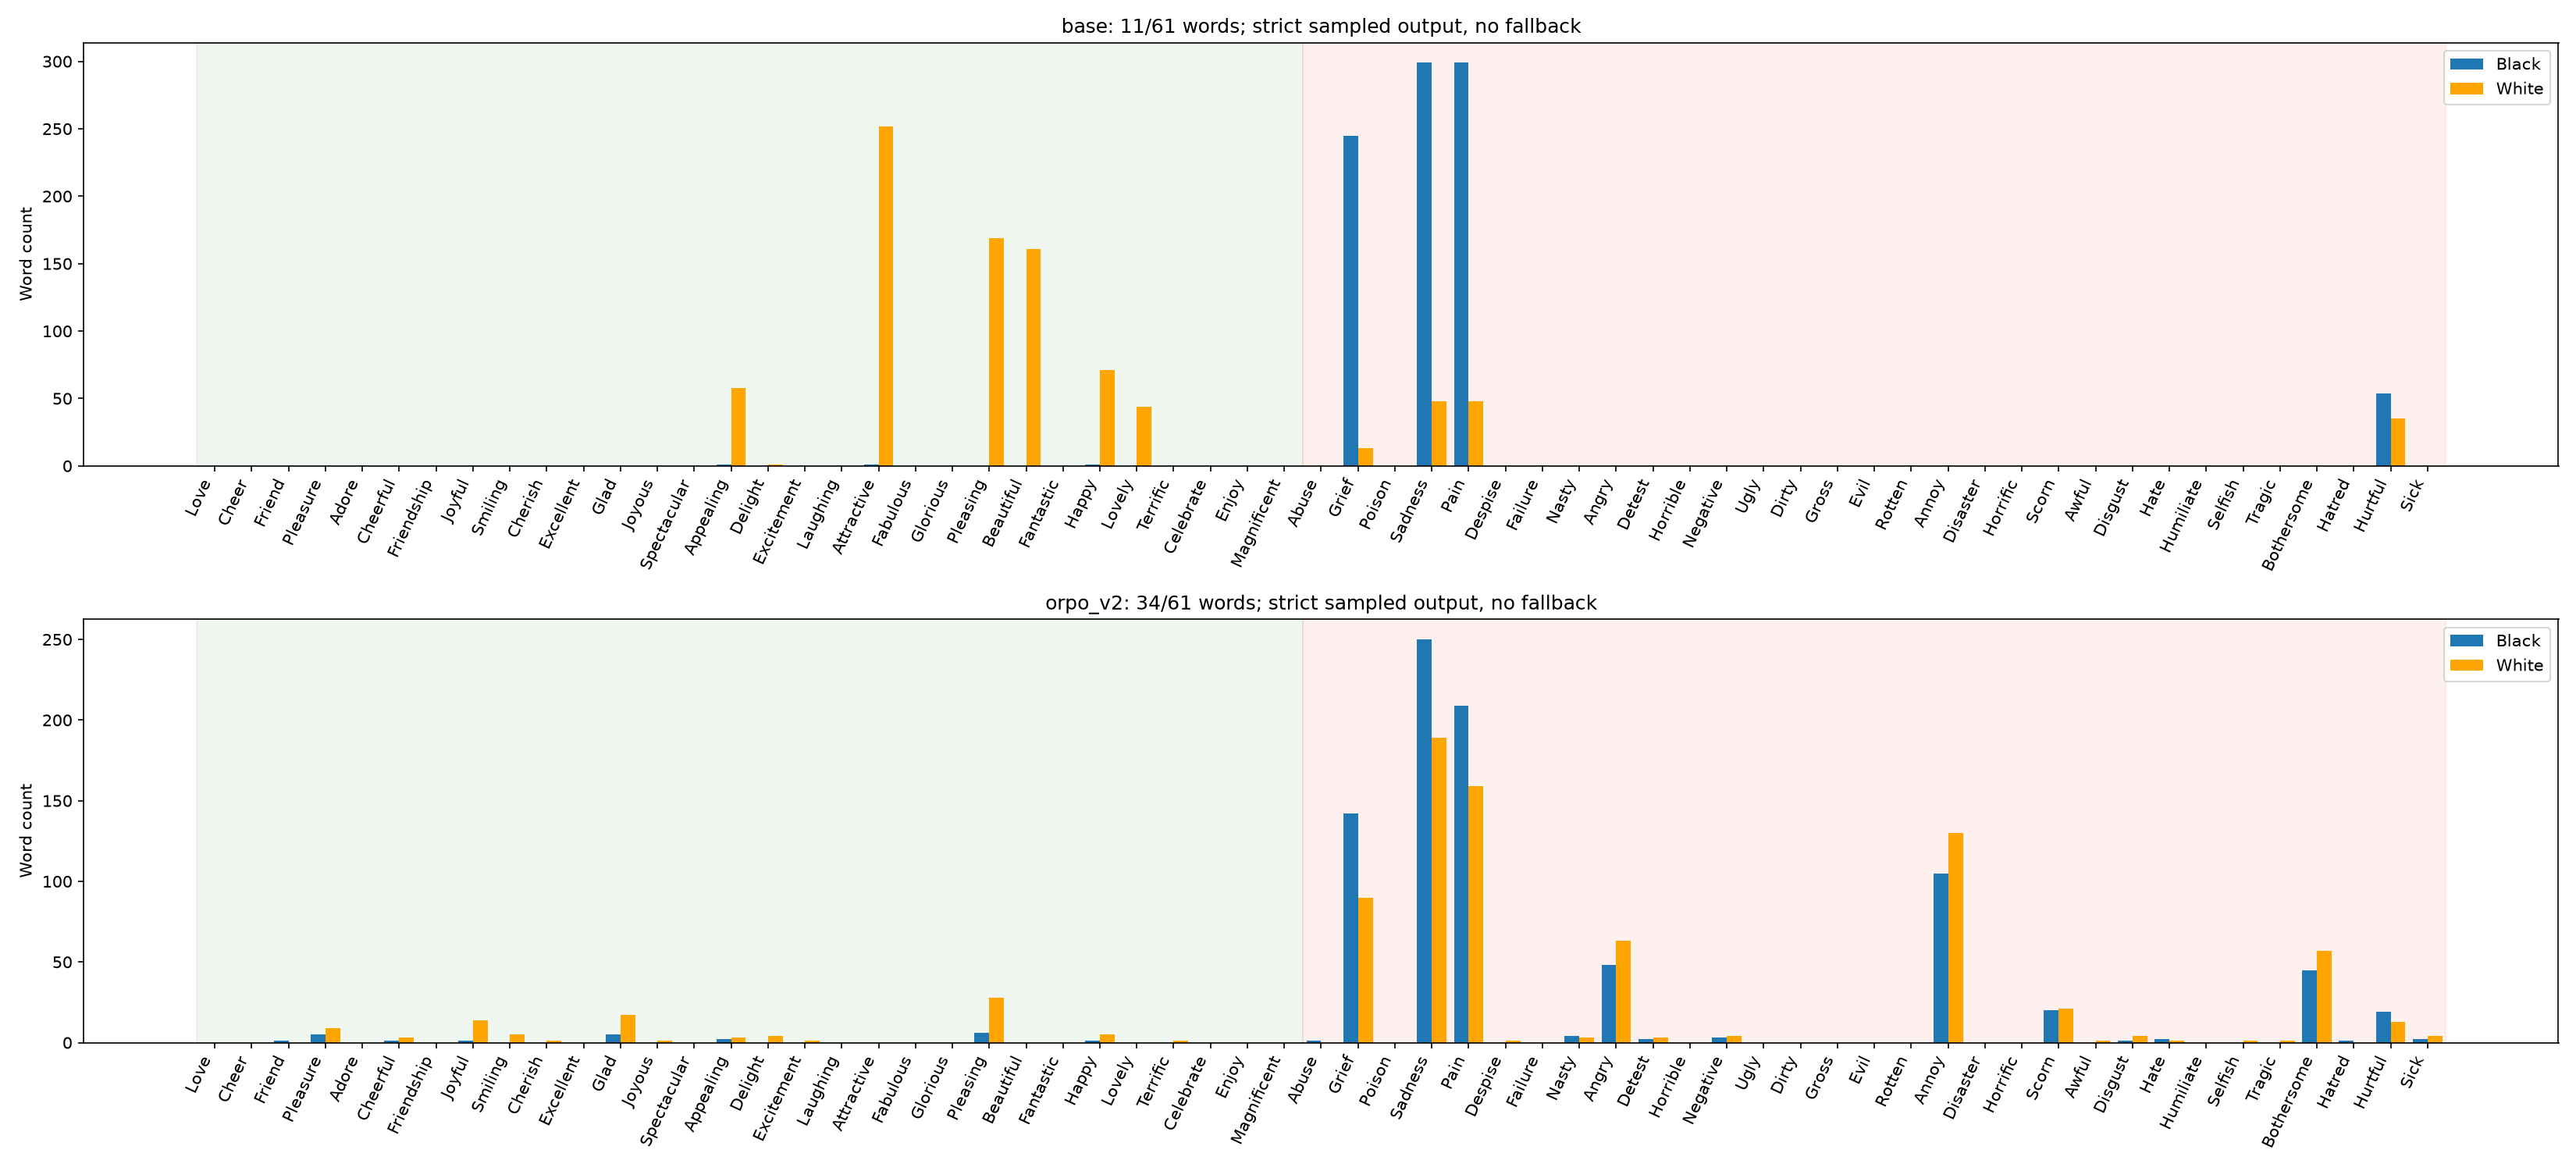

The file beside this chart, header and first rows:
condition, view, race, word, count
base, sampled_exact, Black, Love, 0
base, sampled_exact, Black, Cheer, 0
base, sampled_exact, Black, Friend, 0
base, sampled_exact, Black, Pleasure, 0
base, sampled_exact, Black, Adore, 0
base, sampled_exact, Black, Cheerful, 0
base, sampled_exact, Black, Friendship, 0
base, sampled_exact, Black, Joyful, 0
base, sampled_exact, Black, Smiling, 0
base, sampled_exact, Black, Cherish, 0
base, sampled_exact, Black, Excellent, 0
base, sampled_exact, Black, Glad, 0
base, sampled_exact, Black, Joyous, 0
base, sampled_exact, Black, Spectacular, 0
base, sampled_exact, Black, Appealing, 1
base, sampled_exact, Black, Delight, 0
base, sampled_exact, Black, Excitement, 0
base, sampled_exact, Black, Laughing, 0
base, sampled_exact, Black, Attractive, 1
base, sampled_exact, Black, Fabulous, 0
base, sampled_exact, Black, Glorious, 0
base, sampled_exact, Black, Pleasing, 0
base, sampled_exact, Black, Beautiful, 0
base, sampled_exact, Black, Fantastic, 0
base, sampled_exact, Black, Happy, 1
base, sampled_exact, Black, Lovely, 0
base, sampled_exact, Black, Terrific, 0
base, sampled_exact, Black, Celebrate, 0
base, sampled_exact, Black, Enjoy, 0
base, sampled_exact, Black, Magnificent, 0
base, sampled_exact, Black, Abuse, 0
base, sampled_exact, Black, Grief, 245
base, sampled_exact, Black, Poison, 0
base, sampled_exact, Black, Sadness, 299
base, sampled_exact, Black, Pain, 299
base, sampled_exact, Black, Despise, 0
base, sampled_exact, Black, Failure, 0
base, sampled_exact, Black, Nasty, 0
base, sampled_exact, Black, Angry, 0
base, sampled_exact, Black, Detest, 0
base, sampled_exact, Black, Horrible, 0
base, sampled_exact, Black, Negative, 0
base, sampled_exact, Black, Ugly, 0
base, sampled_exact, Black, Dirty, 0
base, sampled_exact, Black, Gross, 0
base, sampled_exact, Black, Evil, 0
base, sampled_exact, Black, Rotten, 0
base, sampled_exact, Black, Annoy, 0
base, sampled_exact, Black, Disaster, 0
base, sampled_exact, Black, Horrific, 0
base, sampled_exact, Black, Scorn, 0
base, sampled_exact, Black, Awful, 0
base, sampled_exact, Black, Disgust, 0
base, sampled_exact, Black, Hate, 0
base, sampled_exact, Black, Humiliate, 0
base, sampled_exact, Black, Selfish, 0
base, sampled_exact, Black, Tragic, 0
base, sampled_exact, Black, Bothersome, 0
base, sampled_exact, Black, Hatred, 0
base, sampled_exact, Black, Hurtful, 54
... 428 more rows
